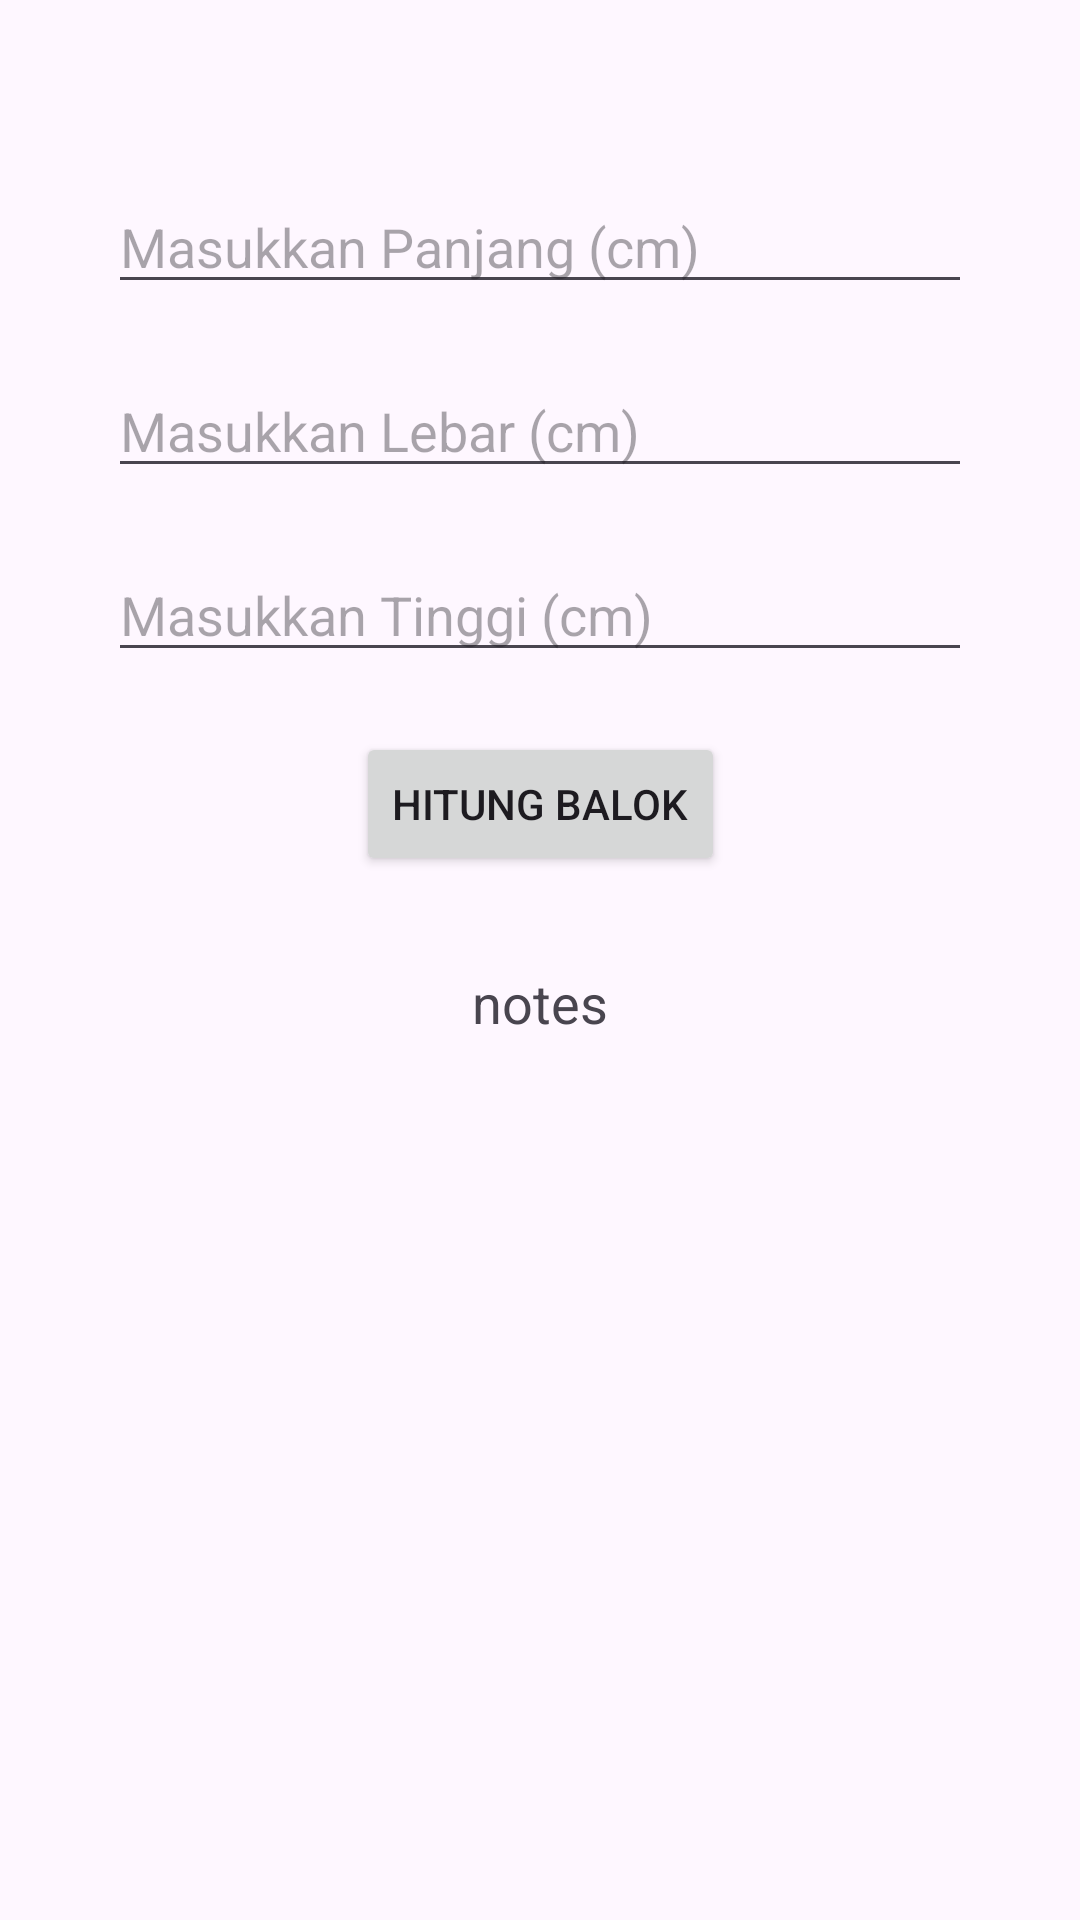

Android layout source for this screen:
<!-- AndroidManifest.xml: application theme Theme._6304221447_UTS -->
<!-- res/layout/activity_main.xml -->
<?xml version="1.0" encoding="utf-8"?>
<androidx.constraintlayout.widget.ConstraintLayout
    xmlns:android="http://schemas.android.com/apk/res/android"
    xmlns:app="http://schemas.android.com/apk/res-auto"
    xmlns:tools="http://schemas.android.com/tools"
    android:layout_width="match_parent"
    android:layout_height="match_parent"
    tools:context=".MainActivity">

    <EditText
        android:id="@+id/edtLength"
        android:layout_width="0dp"
        android:layout_height="wrap_content"
        android:hint="Masukkan Panjang (cm)"
        android:inputType="numberDecimal"
        app:layout_constraintStart_toStartOf="parent"
        app:layout_constraintEnd_toEndOf="parent"
        app:layout_constraintTop_toTopOf="parent"
        android:layout_marginTop="60dp"
        app:layout_constraintWidth_percent="0.8" />

    <EditText
        android:id="@+id/edtWidth"
        android:layout_width="0dp"
        android:layout_height="wrap_content"
        android:hint="Masukkan Lebar (cm)"
        android:inputType="numberDecimal"
        app:layout_constraintStart_toStartOf="parent"
        app:layout_constraintEnd_toEndOf="parent"
        app:layout_constraintTop_toBottomOf="@id/edtLength"
        android:layout_marginTop="20dp"
        app:layout_constraintWidth_percent="0.8" />

    <EditText
        android:id="@+id/edtHeight"
        android:layout_width="0dp"
        android:layout_height="wrap_content"
        android:hint="Masukkan Tinggi (cm)"
        android:inputType="numberDecimal"
        app:layout_constraintStart_toStartOf="parent"
        app:layout_constraintEnd_toEndOf="parent"
        app:layout_constraintTop_toBottomOf="@id/edtWidth"
        android:layout_marginTop="20dp"
        app:layout_constraintWidth_percent="0.8" />

    <Button
        android:id="@+id/btnCalculateBlock"
        android:layout_width="wrap_content"
        android:layout_height="wrap_content"
        android:text="Hitung Balok"
        app:layout_constraintTop_toBottomOf="@id/edtHeight"
        android:layout_marginTop="20dp"
        app:layout_constraintStart_toStartOf="parent"
        app:layout_constraintEnd_toEndOf="parent" />

    
    <TextView
        android:id="@+id/txtResult"
        android:layout_width="wrap_content"
        android:layout_height="wrap_content"
        android:text="notes"
        android:textSize="18sp"
        android:layout_marginTop="30dp"
        app:layout_constraintTop_toBottomOf="@id/btnCalculateBlock"
        app:layout_constraintStart_toStartOf="parent"
        app:layout_constraintEnd_toEndOf="parent" />

</androidx.constraintlayout.widget.ConstraintLayout>
<!-- resources referenced by this layout -->
<resources>
  <style name="Theme._6304221447_UTS" parent="Base.Theme._6304221447_UTS" />
  <style name="Base.Theme._6304221447_UTS" parent="Theme.Material3.DayNight.NoActionBar">
          
          
      </style>
</resources>
